Photos from the image-classification dataset "new_dataset" in the GitHub repository Dev789-del/Tree_Classification. Its 10 classes are: African tulip, Alstonia scholaris, banyan tree, coconut tree, Ficus religiosa, mango, Quercus robur, rhododendron tree, Royal Poinciana, silver birch.

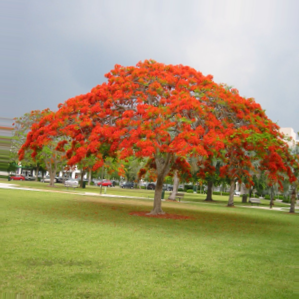
Label: Royal Poinciana

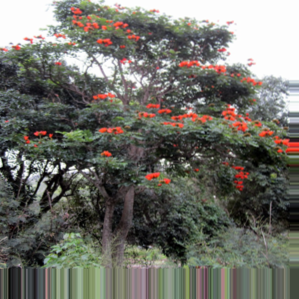
Label: African tulip

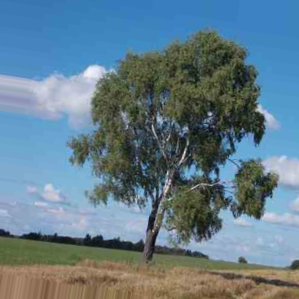
Label: silver birch

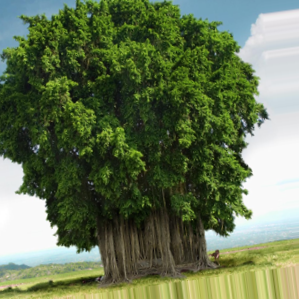
Label: banyan tree

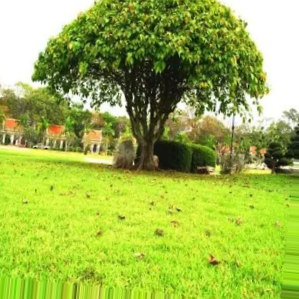
Label: Ficus religiosa

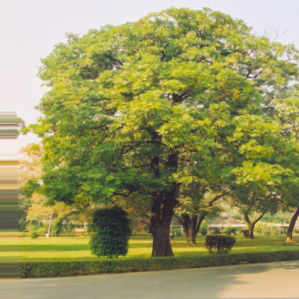
Label: Alstonia scholaris
